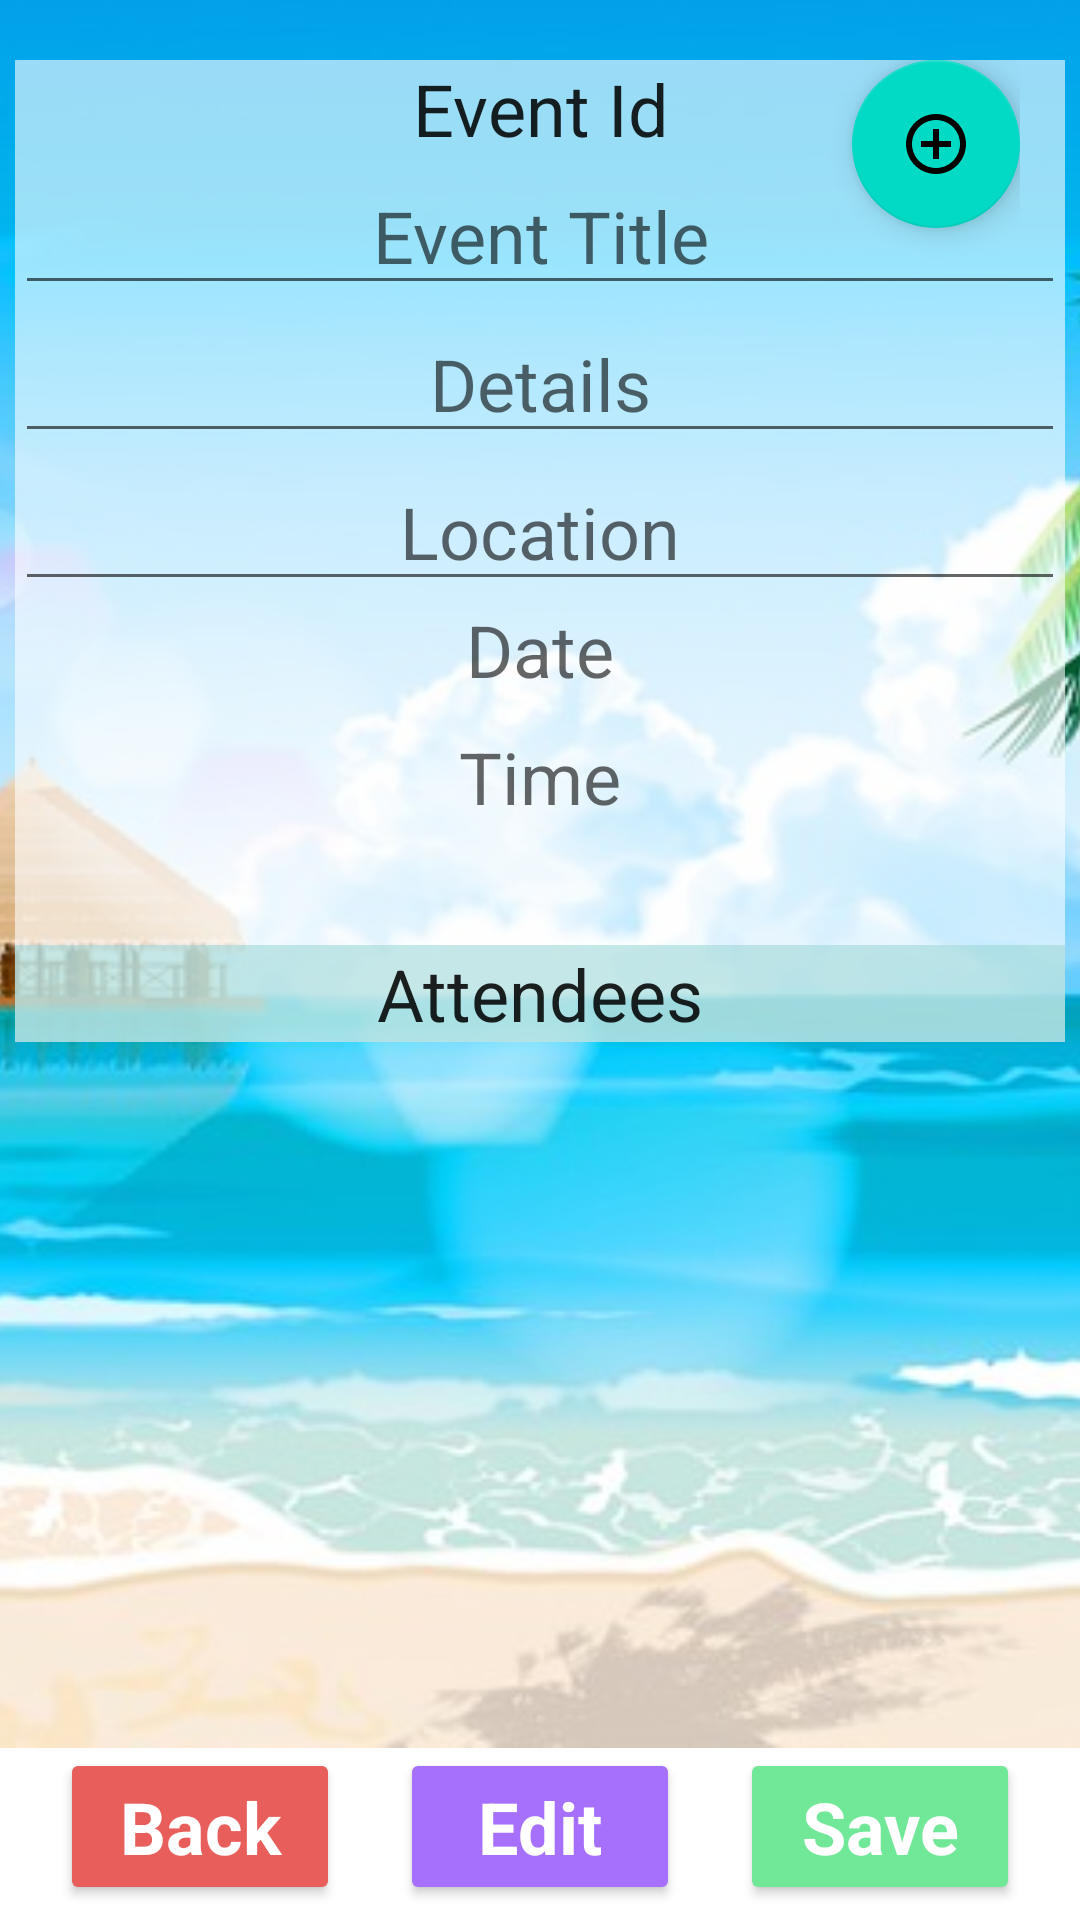

Here is an Android app screen rendered from its layout file. Give the layout XML and the strings, colors and styles it references.
<!-- AndroidManifest.xml: application theme Theme.PetsHuddle -->
<!-- res/layout/activity_single_event_screen.xml -->
<?xml version="1.0" encoding="utf-8"?>
<LinearLayout xmlns:android="http://schemas.android.com/apk/res/android"
    xmlns:app="http://schemas.android.com/apk/res-auto"
    xmlns:tools="http://schemas.android.com/tools"
    android:layout_width="match_parent"
    android:layout_height="match_parent"
    tools:context=".UI.SingleEventScreen"
    android:orientation="vertical"
    >


    <FrameLayout
        android:layout_weight="1"
        android:id="@+id/petDetailsFrameLayout"
        android:layout_width="match_parent"
        android:layout_height="wrap_content">
        
        <ImageView
            android:id="@+id/imageView4"
            android:layout_width="match_parent"
            android:layout_height="match_parent"
            android:scaleType="centerCrop"
            app:srcCompat="@drawable/beachpic" />

        <ScrollView
            android:layout_width="match_parent"
            android:layout_height="match_parent">

            <LinearLayout
                android:layout_width="match_parent"
                android:layout_height="match_parent"
                android:orientation="vertical"
                android:layout_marginLeft="5dp"
                android:layout_marginRight="5dp"
                android:layout_marginTop="20dp"
                android:layout_marginBottom="10dp"
                android:background="#99FFFFFF"
                >

                <TextView
                    android:id="@+id/textViewEventId"
                    android:layout_width="match_parent"
                    android:layout_height="wrap_content"
                    android:text="Event Id"
                    style="@style/PetsListStyle"
                    android:textAlignment="center"/>

                <EditText
                    android:id="@+id/editTextEventTitle"
                    android:layout_width="match_parent"
                    android:layout_height="wrap_content"
                    android:inputType="textPersonName"
                    android:hint="Event Title"
                    android:clickable="false"
                    android:focusable="false"
                    android:focusableInTouchMode="false"
                    android:cursorVisible="false"
                    style="@style/PetsListStyle"
                    android:textAlignment="center"
                    android:maxLength="30"/>


                <EditText
                    android:id="@+id/editTextEventDetails"
                    android:layout_width="match_parent"
                    android:layout_height="wrap_content"
                    android:hint="Details"
                    android:clickable="false"
                    android:focusable="false"
                    android:focusableInTouchMode="false"
                    android:cursorVisible="false"
                    style="@style/PetsListStyle"
                    android:textAlignment="center"
                    android:maxLength="1000"/>

                <EditText
                    android:id="@+id/editTextEventLocation"
                    android:layout_width="match_parent"
                    android:layout_height="wrap_content"
                    android:hint="Location"
                    android:clickable="false"
                    android:focusable="false"
                    android:focusableInTouchMode="false"
                    android:cursorVisible="false"
                    style="@style/PetsListStyle"
                    android:textAlignment="center"
                    android:maxLength="30"/>

                <TextView
                    android:id="@+id/tViewEventDate"
                    android:layout_width="match_parent"
                    android:layout_height="wrap_content"
                    android:hint="Date"
                    android:inputType="date"
                    android:clickable="false"
                    android:focusable="false"
                    android:focusableInTouchMode="false"
                    android:cursorVisible="false"
                    style="@style/PetsListStyle"
                    android:textAlignment="center"
                    android:layout_marginBottom="10dp"/>

                <TextView
                    android:id="@+id/tViewEventTime"
                    android:layout_width="match_parent"
                    android:layout_height="wrap_content"
                    android:hint="Time"
                    android:inputType="time"
                    android:clickable="false"
                    android:focusable="false"
                    android:focusableInTouchMode="false"
                    android:cursorVisible="false"
                    style="@style/PetsListStyle"
                    android:textAlignment="center"/>

                <LinearLayout
                    android:layout_width="match_parent"
                    android:layout_height="wrap_content"
                    android:orientation="vertical"
                    android:background="#99A0D9D9"
                    android:layout_marginTop="40dp">

                    <TextView
                        app:layout_constraintBottom_toTopOf="@+id/petsForEventsRecyclerView"
                        android:layout_width="match_parent"
                        android:layout_height="wrap_content"
                        style="@style/PetsListStyle"
                        android:textAlignment="center"
                        android:text="Attendees"
                        />
                    <androidx.recyclerview.widget.RecyclerView
                        android:id="@+id/petsForEventsRecyclerView"
                        android:layout_width="wrap_content"
                        android:layout_height="wrap_content"
                        android:orientation="horizontal"
                        app:layoutManager="androidx.recyclerview.widget.LinearLayoutManager" />

                </LinearLayout>

            </LinearLayout>

    </ScrollView>

        <LinearLayout
            android:layout_width="wrap_content"
            android:layout_height="wrap_content"
            android:layout_gravity="top|right"
            android:layout_marginTop="20dp"
            android:layout_marginRight="20dp"
            android:orientation="vertical">

            <com.google.android.material.floatingactionbutton.FloatingActionButton
                android:id="@+id/floatingActionJoinEvent"
                android:layout_width="wrap_content"
                android:layout_height="wrap_content"
                android:clickable="true"
                android:src="@drawable/addeventfab"
                android:layout_gravity="right"/>

            <Button
                android:id="@+id/joinEventButton"
                android:layout_width="wrap_content"
                android:layout_height="wrap_content"
                android:text="Join Event"
                style="@style/MainButtons"
                android:visibility="invisible"
                />

            <Button
                android:id="@+id/shareEventButton"
                android:layout_width="wrap_content"
                android:layout_height="wrap_content"
                android:text="Share Event"
                style="@style/MainButtons"
                android:visibility="invisible"
                />

            <Button
                android:id="@+id/notifyEventButton"
                android:layout_width="wrap_content"
                android:layout_height="wrap_content"
                android:text="Notify"
                style="@style/MainButtons"
                android:visibility="invisible"
                />

        </LinearLayout>
    </FrameLayout>

    <LinearLayout
        android:layout_width="match_parent"
        android:layout_height="wrap_content"
        app:layout_constraintBottom_toBottomOf="parent"
        app:layout_constraintRight_toRightOf="parent"
        app:layout_constraintLeft_toLeftOf="parent"
        android:layout_marginBottom="5dp"
        android:layout_marginRight="10dp"
        android:layout_marginLeft="10dp"
        >

        <Button
            android:id="@+id/cancelPetEditButton"
            android:layout_width="wrap_content"
            android:layout_height="wrap_content"
            android:layout_weight="1"
            android:text="Back"
            android:layout_marginLeft="10dp"
            android:layout_marginRight="10dp"
            style="@style/MainButtons"
            android:backgroundTint="#E85E5A"
            android:onClick="handleCancelEditEvent"/>

        <Button
            android:id="@+id/startEditPetButton"
            android:layout_width="wrap_content"
            android:layout_height="wrap_content"
            android:layout_weight="1"
            android:text="Edit"
            android:layout_marginLeft="10dp"
            android:layout_marginRight="10dp"
            style="@style/MainButtons"
            android:backgroundTint="#A66FFC"
            android:onClick="handleStartEditEventPressed"
            />

        <Button
            android:id="@+id/saveEditPetButton"
            android:layout_width="wrap_content"
            android:layout_height="wrap_content"
            android:layout_weight="1"
            android:text="Save"
            android:layout_marginLeft="10dp"
            android:layout_marginRight="10dp"
            style="@style/MainButtons"
            android:onClick="handleSaveEventEdit"/>
    </LinearLayout>

</LinearLayout>
<!-- resources referenced by this layout -->
<resources>
  <!-- drawable addeventfab (drawable) -->
  <vector android:height="24dp" android:tint="#78B8B0"
      android:viewportHeight="24" android:viewportWidth="24"
      android:width="24dp" xmlns:android="http://schemas.android.com/apk/res/android">
      <path android:fillColor="@android:color/white" android:pathData="M13,7h-2v4L7,11v2h4v4h2v-4h4v-2h-4L13,7zM12,2C6.48,2 2,6.48 2,12s4.48,10 10,10 10,-4.48 10,-10S17.52,2 12,2zM12,20c-4.41,0 -8,-3.59 -8,-8s3.59,-8 8,-8 8,3.59 8,8 -3.59,8 -8,8z"/>
  </vector>
  <!-- drawable beachpic: jpg bitmap (drawable, 70650 bytes) -->
  <style name="MainButtons" parent="Theme.MaterialComponents.DayNight.DarkActionBar">
  
          <item name="android:textColor">@color/white</item>
          <item name="android:textSize">24sp</item>
          <item name="color">#F5DD31</item>
          <item name="android:backgroundTint">#71E798</item>
          <item name="android:textStyle">bold</item>
          <item name="android:radius">100dp</item>
      </style>
  <style name="PetsListStyle" parent="Theme.MaterialComponents.DayNight.NoActionBar">
          <item name="android:textSize">24sp</item>
          <item name="fontFamily">@font/kalamregular</item>
      </style>
  <style name="Theme.PetsHuddle" parent="Theme.MaterialComponents.DayNight.NoActionBar">
          
          <item name="colorPrimary">@color/purple_500</item>
          <item name="colorPrimaryVariant">#49E4F5</item>
          <item name="colorOnPrimary">@color/white</item>
          
          <item name="colorSecondary">@color/teal_200</item>
          <item name="colorSecondaryVariant">@color/teal_700</item>
          <item name="colorOnSecondary">@color/black</item>
          
          <item name="android:statusBarColor" tools:targetApi="l">?attr/colorPrimaryVariant</item>
          
      </style>
  <!-- not gathered from this repository: default colours our renderer supplied (Android Studio template values) -->
  <color name="purple_500">#FF6200EE</color>
  <color name="teal_200">#FF03DAC5</color>
  <color name="teal_700">#FF018786</color>
  <color name="black">#FF000000</color>
  <color name="white">#FFFFFFFF</color>
</resources>
